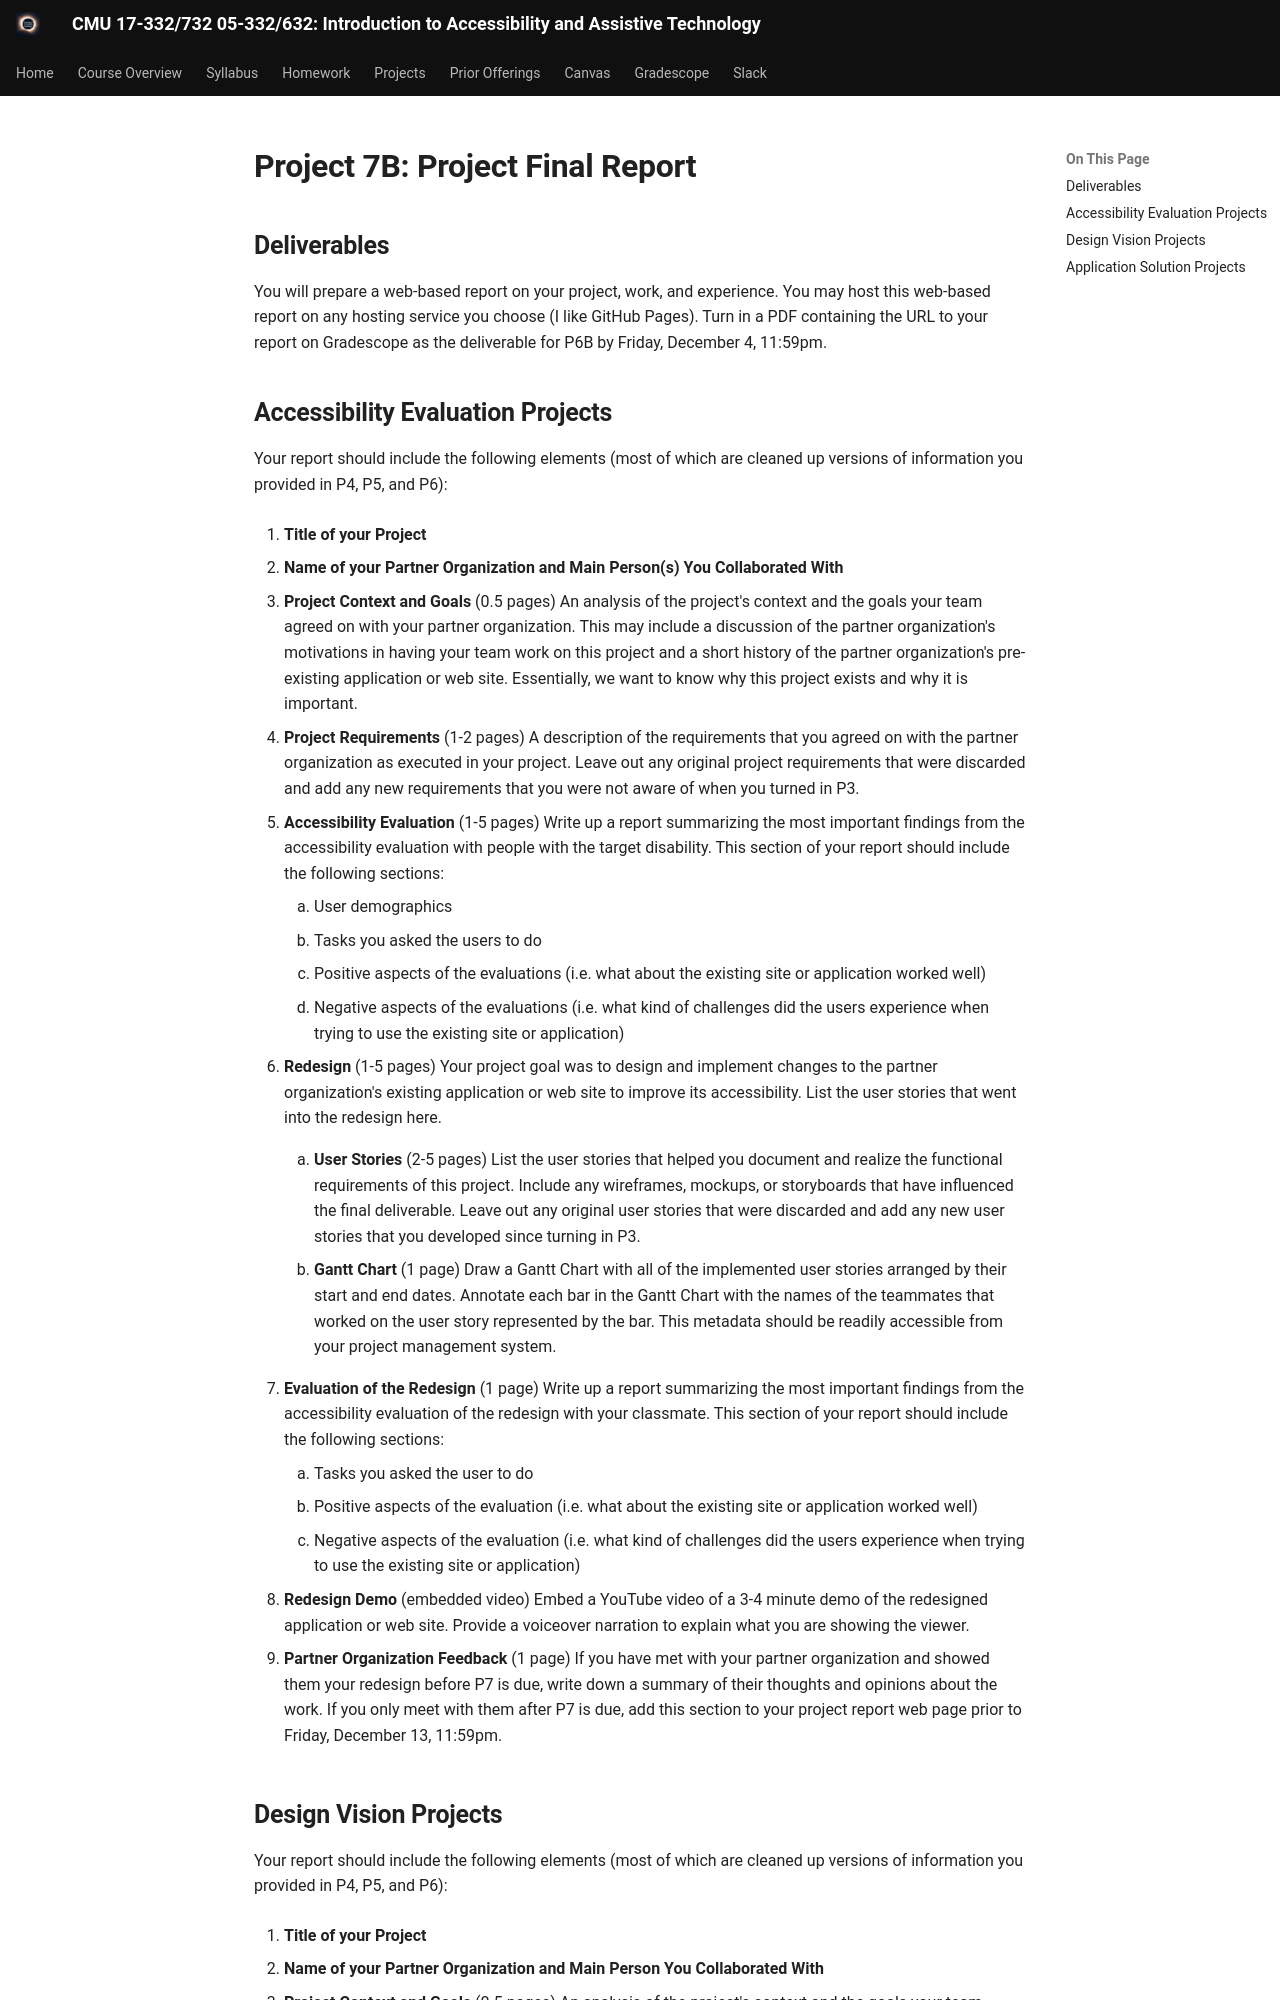

repository: cmu-intro-to-accessibility/cmu-intro-to-accessibility.github.io · page: projects/P7/2_final_report/index.html · generator: mkdocs

# Project 7B: Project Final Report

## Deliverables

You will prepare a web-based report on your project, work, and experience. You may host this web-based report on any hosting service you choose (I like GitHub Pages). Turn in a PDF containing the URL to your report on Gradescope as the deliverable for P6B by Friday, December 4, 11:59pm.

## Accessibility Evaluation Projects

Your report should include the following elements (most of which are cleaned up versions of information you provided in P4, P5, and P6):

1. **Title of your Project**

1. **Name of your Partner Organization and Main Person(s) You Collaborated With**

1. **Project Context and Goals** (0.5 pages)
An analysis of the project's context and the goals your team agreed on with your partner organization. This may include a discussion of the partner organization's motivations in having your team work on this project and a short history of the partner organization's pre-existing application or web site. Essentially, we want to know why this project exists and why it is important.

1. **Project Requirements** (1-2 pages)
A description of the requirements that you agreed on with the partner organization as executed in your project. Leave out any original project requirements that were discarded and add any new requirements that you were not aware of when you turned in P3. 

1. **Accessibility Evaluation** (1-5 pages)
Write up a report summarizing the most important findings from the accessibility evaluation with people with the target disability. This section of your report should include the following sections:
    1. User demographics
    1. Tasks you asked the users to do
    1. Positive aspects of the evaluations (i.e. what about the existing site or application worked well)
    1. Negative aspects of the evaluations (i.e. what kind of challenges did the users experience when trying to use the existing site or application)


1. **Redesign** (1-5 pages)
Your project goal was to design and implement changes to the partner organization's existing application or web site to improve its accessibility. List the user stories that went into the redesign here. 

    1. **User Stories** (2-5 pages)
    List the user stories that helped you document and realize the functional requirements of this project. Include any wireframes, mockups, or storyboards that have influenced the final deliverable. Leave out any original user stories that were discarded and add any new user stories that you developed since turning in P3. 

    1. **Gantt Chart** (1 page)
    Draw a Gantt Chart with all of the implemented user stories arranged by their start and end dates. Annotate each bar in the Gantt Chart with the names of the teammates that worked on the user story represented by the bar. This metadata should be readily accessible from your project management system. 

1. **Evaluation of the Redesign** (1 page)
Write up a report summarizing the most important findings from the accessibility evaluation of the redesign with your classmate. This section of your report should include the following sections:
    1. Tasks you asked the user to do
    1. Positive aspects of the evaluation (i.e. what about the existing site or application worked well)
    1. Negative aspects of the evaluation (i.e. what kind of challenges did the users experience when trying to use the existing site or application)

1. **Redesign Demo** (embedded video)
Embed a YouTube video of a 3-4 minute demo of the redesigned application or web site. Provide a voiceover narration to explain what you are showing the viewer.

1. **Partner Organization Feedback** (1 page)
If you have met with your partner organization and showed them your redesign before P7 is due, write down a summary of their thoughts and opinions about the work. If you only meet with them after P7 is due, add this section to your project report web page prior to Friday, December 13, 11:59pm.
